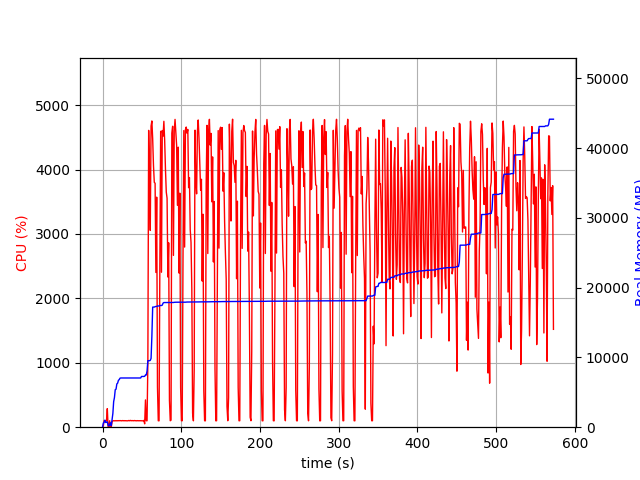

Source data for this figure (header and first rows):
elapsed_time, nproc, cpu, mem_real, mem_virtual
3.409385681152344e-05, 1, 0.0, 6.965, 3185
1.006, 10, 21.9, 603.8, 2861
2.015, 4, 102.1, 699.7, 2298
3.024, 9, 100.3, 1013, 5230
4.031, 3, 100.1, 671.9, 2008
5.04, 3, 100.2, 732.9, 2120
6.048, 4, 288.5, 757.3, 2732
7.056, 3, 2.0, 275.4, 1548
8.064, 3, 3.0, 185.7, 1470
9.073, 3, 100.3, 358.4, 1622
10.08, 5, 2.0, 631.1, 2416
11.09, 3, 3.0, 206.4, 1479
12.1, 1, 83.3, 1102, 2581
13.1, 1, 100.2, 1966, 3653
14.11, 1, 100.1, 3668, 6677
15.12, 1, 99.3, 4258, 6783
16.13, 1, 99.2, 5378, 8575
17.14, 1, 101.9, 5452, 8575
18.15, 1, 99.0, 6202, 10623
19.16, 1, 100.9, 6316, 10735
20.17, 1, 101.0, 6720, 10735
21.18, 1, 100.0, 6820, 10735
22.19, 1, 99.9, 7030, 10735
23.2, 1, 101.9, 7056, 10735
24.21, 1, 99.0, 7056, 10735
25.22, 1, 102.9, 7056, 10735
26.23, 1, 100.0, 7056, 10735
27.24, 1, 102.0, 7056, 10735
28.25, 1, 100.0, 7056, 10735
29.26, 1, 101.0, 7056, 10735
30.27, 1, 100.0, 7056, 10735
31.28, 1, 99.1, 7056, 10735
32.29, 1, 100.0, 7056, 10735
33.3, 1, 104.0, 7056, 10735
34.31, 1, 100.0, 7056, 10735
35.32, 1, 105.9, 7056, 10735
36.33, 1, 100.0, 7056, 10735
37.34, 1, 102.9, 7056, 10735
38.35, 1, 101.9, 7056, 10735
39.36, 1, 100.0, 7056, 10735
40.37, 1, 103.9, 7056, 10735
41.39, 1, 100.0, 7056, 10735
42.4, 1, 101.9, 7056, 10735
43.41, 1, 99.0, 7056, 10735
44.42, 1, 102.0, 7056, 10735
45.43, 1, 99.9, 7056, 10735
46.44, 1, 101.0, 7056, 10735
47.45, 1, 100.0, 7056, 10735
48.46, 1, 100.9, 7056, 10735
49.47, 1, 99.9, 7274, 10747
50.48, 1, 99.0, 7274, 10747
51.49, 1, 99.9, 7274, 10747
52.5, 1, 105.0, 7274, 10747
53.51, 2, 52.4, 7296, 13945
54.52, 1, 423.5, 7487, 14196
55.53, 1, 99.9, 7487, 14196
56.54, 1, 100.0, 8053, 16756
57.55, 1, 990.5, 9535, 17058
58.58, 1, 4609, 9535, 17058
59.61, 1, 3912, 9535, 17058
... 506 more rows
